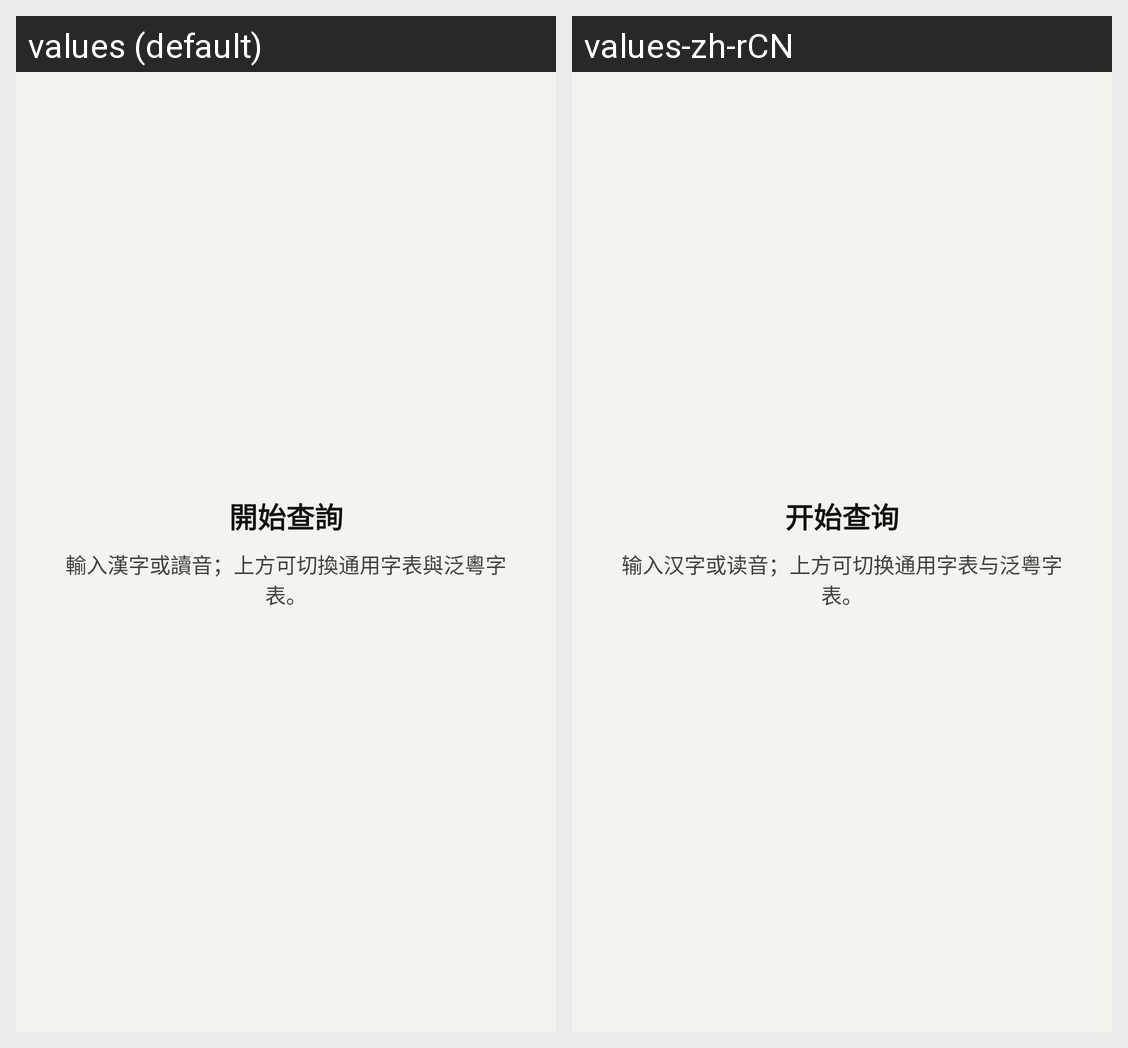

Strings drawn on this Android screen and how each of the app's shown locales translates them:
Android screen res/layout/fragment_result.xml rendered under 2 locales, left to right: values (default), values-zh-rCN. Device: Nexus 5 (rendered at 1080×1920; each locale shown at half size, 540×960, under a caption strip naming it); theme AppTheme.
Strings drawn on this screen, with the default value and each locale's value (text and hints the layout hard-codes, and strings that could not be matched under every locale, appear in the picture but are not listed):

result_initial_title
  values: 開始查詢
  values-zh-rCN: 开始查询

result_initial_description
  values: 輸入漢字或讀音；上方可切換通用字表與泛粵字表。
  values-zh-rCN: 输入汉字或读音；上方可切换通用字表与泛粤字表。
